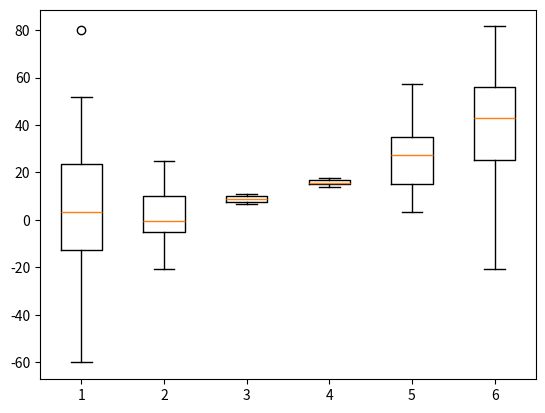
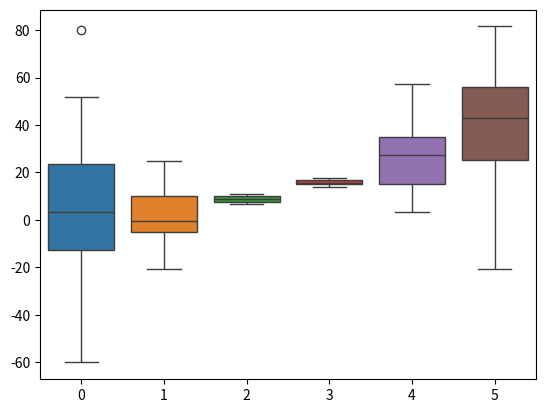
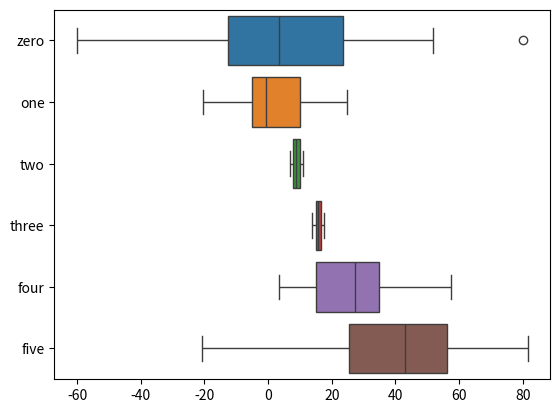

Here is the Python script that generated these plots, in order:
import matplotlib.pyplot as plt
import numpy as np
import pandas as pd
import seaborn as sns

m = 30 # rows
n =  6 # columns
data = np.zeros((m,n))
for i in range(n):
    data[:,i] = 30*np.random.randn(m) * (2*i/(n-1)-1)**2 + (i+1)**2

# now for the boxplot
plt.boxplot(data)
plt.show()

# now with seaborn
sns.boxplot(data=data,orient='v')
plt.show()

df = pd.DataFrame(data,columns=['zero','one','two','three','four','five'])
sns.boxplot(data=df,orient='h')
plt.show()
